Run: headless pygame with SDL's dummy video driver; simulated clock (each Clock.tick advances the game by its frame time, no real sleeping); random seed 0; keys injected as events and as key.get_pressed() state; no mouse input.
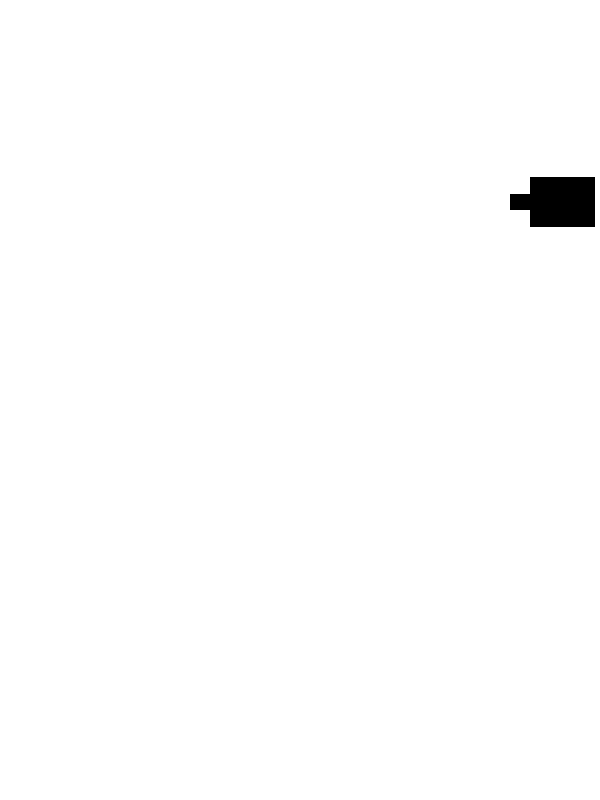
Frame 1 of 4 · flips 1–60 · no input
Frame 2 of 4 · flips 61–180 · tapped SPACE, RETURN · held RIGHT (→), D · screen unchanged from frame 1, image omitted
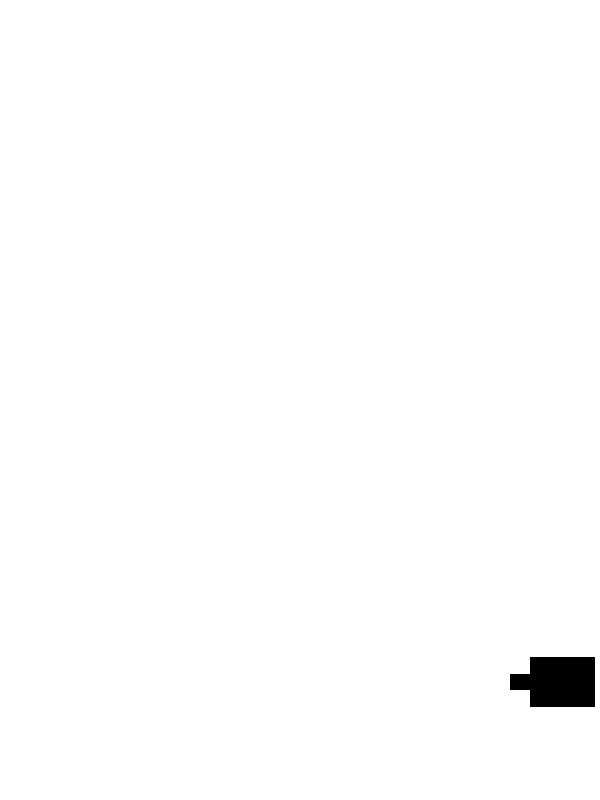
Frame 3 of 4 · flips 181–300 · held DOWN (↓), S
Frame 4 of 4 · flips 301–420 · held LEFT (←), A, UP (↑), W · screen same as frame 1, image omitted

The pygame program that drew these frames:

import pygame
# import random

pygame.init()

#Colours
white=(255,255,255)
black=(0,0,0)


screen_width = 600
screen_height=800

pygame.display.set_caption("Balloon GAME")

#Creating Game window
game_win=pygame.display.set_mode((screen_width,screen_height))


#Game specific variable
exit_game=False     #agr False hai to game chalta rahega agr true hai to band ho jayga
game_over=False
gun_x = 530
gun_y = 177
velocity_x = 0
velocity_y = 0

gun_size = 50
clock = pygame.time.Clock()
fps = 60

while not exit_game:
    for event in pygame.event.get():
        if event.type == pygame.QUIT:
            exit_game = True

        if event.type == pygame.KEYDOWN:
            if event.key == pygame.K_UP:
                velocity_y = -4
                velocity_x = 0

            if event.key == pygame.K_DOWN:
                velocity_y = 4
                velocity_x = 0

            if event.key == pygame.K_SPACE:
                velocity_y = 0
                velocity_x = 0

            if gun_y == 650 or gun_y == 80:
                velocity_y = 0
                velocity_x=0




    gun_x = gun_x + velocity_x
    gun_y = gun_y + velocity_y

    # if gun_y = 650:# or gun_y = 80:
    #     velocity_y=0
    # else:
    #     gun_x = gun_x + velocity_x
    #     gun_y = gun_y + velocity_y

    game_win.fill(white)


    #my gun
    pygame.draw.rect(game_win, black, [gun_x,gun_y,gun_size+15,gun_size])
    pygame.draw.rect(game_win, black, [gun_x-20,gun_y+17,gun_size/2,gun_size/3])

    pygame.display.update()
    clock.tick(fps)



pygame.quit()
quit()
